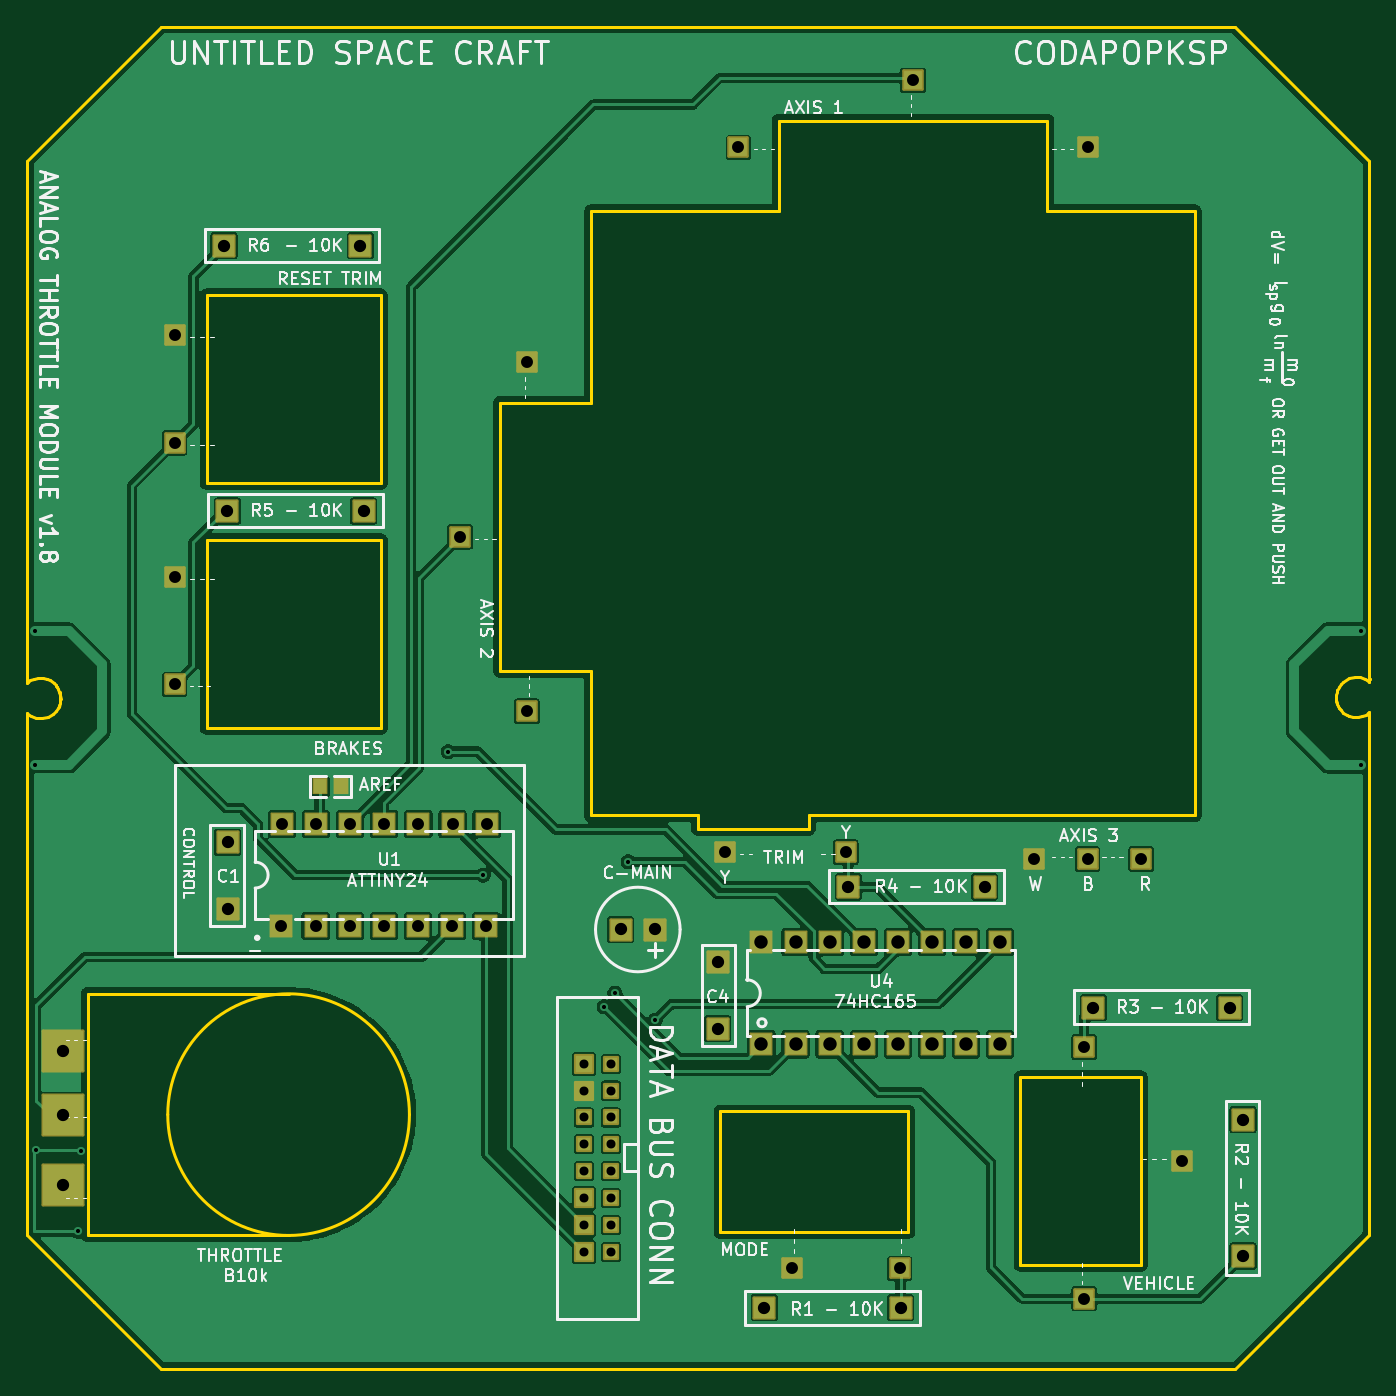
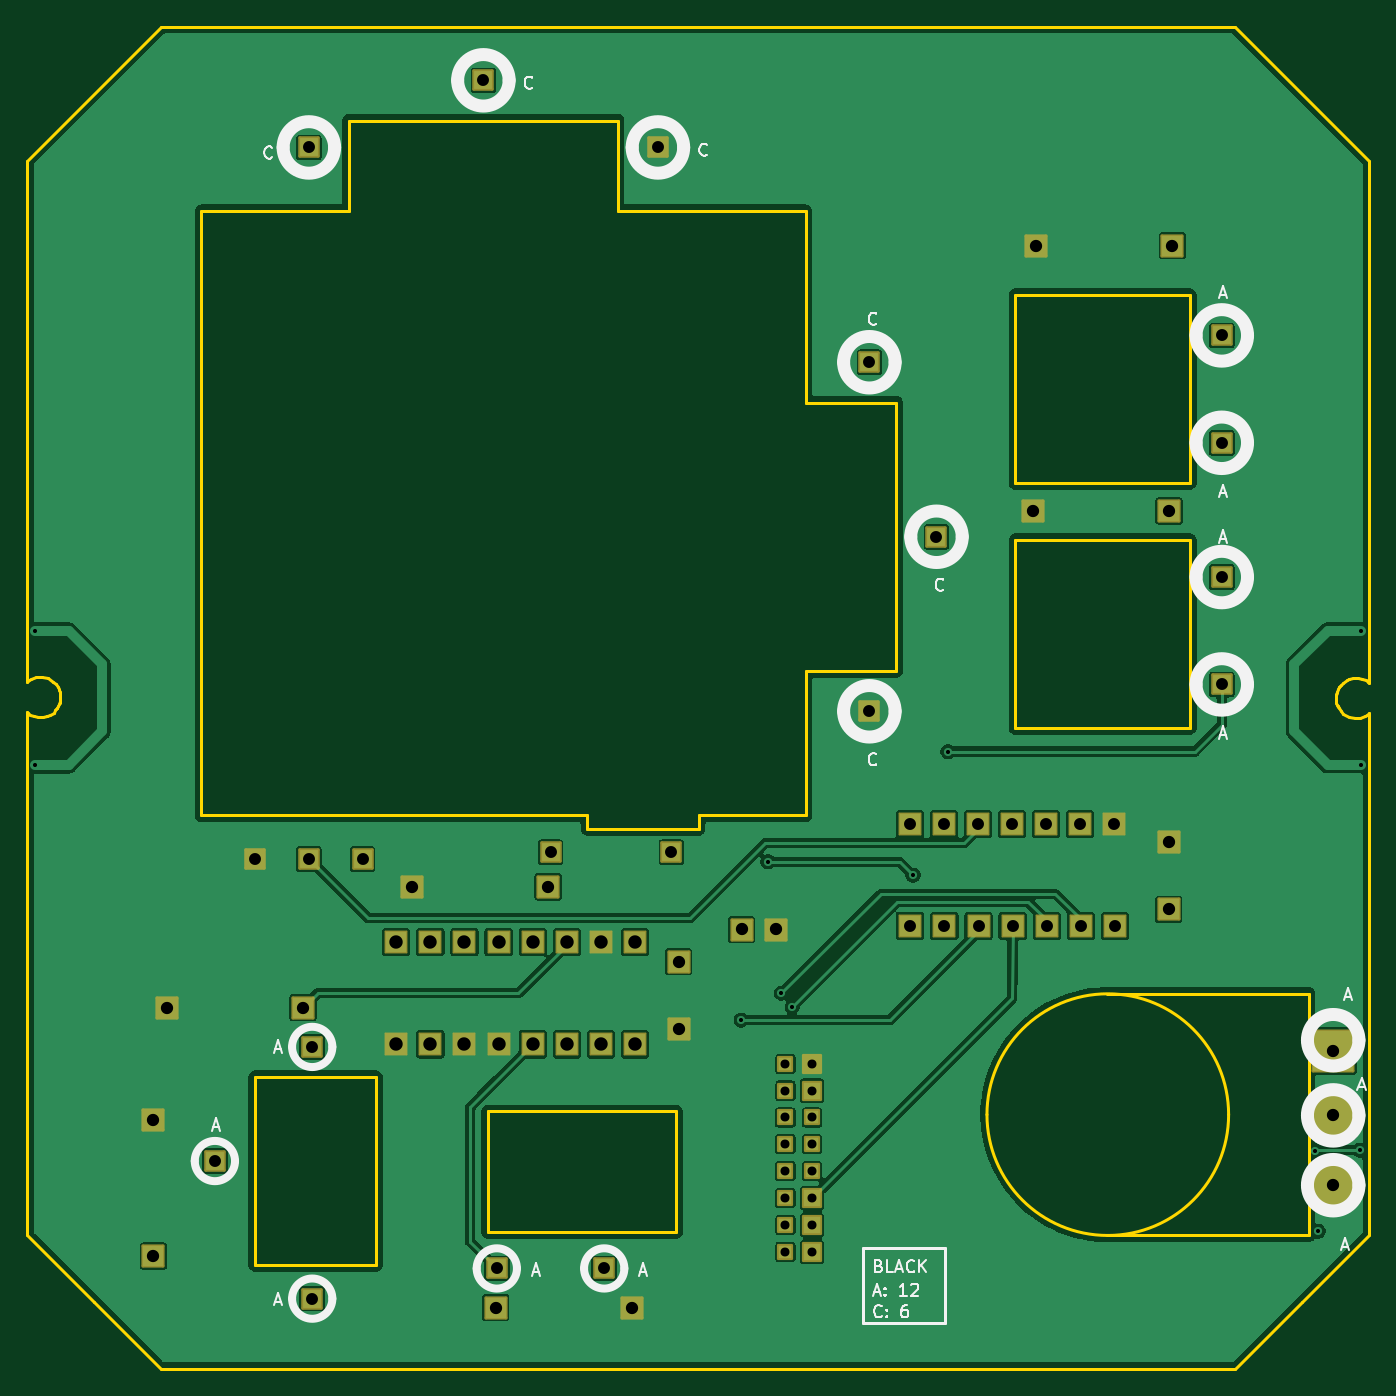
Circuit board: 11 layer files. Board 100.0 x 100.0 mm.
- outline: Analog_Throttle_Module-BoardOutLine.gbr (6765 bytes)
- bottom_copper: Analog_Throttle_Module-BottomLayer.gbr (100481 bytes)
- paste: Analog_Throttle_Module-BottomPasteMaskLayer.gbr (466 bytes)
- bottom_silk: Analog_Throttle_Module-BottomSilkLayer.gbr (16024 bytes)
- bottom_mask: Analog_Throttle_Module-BottomSolderMaskLayer.gbr (6415 bytes)
- drill: Analog_Throttle_Module-NPTH.drl (264 bytes)
- drill: Analog_Throttle_Module-PTH.drl (2252 bytes)
- top_copper: Analog_Throttle_Module-TopLayer.gbr (112940 bytes)
- paste: Analog_Throttle_Module-TopPasteMaskLayer.gbr (570 bytes)
- top_silk: Analog_Throttle_Module-TopSilkLayer.gbr (101497 bytes)
- top_mask: Analog_Throttle_Module-TopSolderMaskLayer.gbr (6601 bytes)

=== outline: Analog_Throttle_Module-BoardOutLine.gbr ===
%TF.GenerationSoftware,KiCad,Pcbnew,10.0.6*%
%TF.CreationDate,2026-09-23T18:20:02+08:00*%
%TF.ProjectId,Analog_Throttle_Module,416e616c-6f67-45f5-9468-726f74746c65,1.7*%
%TF.SameCoordinates,Original*%
%TF.FileFunction,Profile,NP*%
%FSLAX46Y46*%
G04 Gerber Fmt 4.6, Leading zero omitted, Abs format (unit mm)*
G04 Created by KiCad (PCBNEW 10.0.6) date 2026-09-23 18:20:02*
%MOMM*%
%LPD*%
G01*
G04 APERTURE LIST*
%TA.AperFunction,Profile*%
%ADD10C,0.254000*%
%TD*%
G04 APERTURE END LIST*
D10*
X99999900Y-70000100D02*
X99999900Y-108557200D01*
X99999900Y-70000100D02*
X110000000Y-60000000D01*
X99999911Y-115756656D02*
X100000000Y-150002100D01*
X99999911Y-115756656D02*
X100003800Y-111130300D01*
X100000000Y-111399900D02*
X100005100Y-111399900D01*
X100000000Y-150002100D02*
X104998700Y-155001100D01*
X100003600Y-108545700D02*
X100003600Y-108898193D01*
X100003800Y-111130300D02*
X100168400Y-111266200D01*
X100103800Y-108814900D02*
X100003600Y-108898193D01*
X100168400Y-111266200D02*
X100339000Y-111364500D01*
X100244900Y-108705200D02*
X100103800Y-108814900D01*
X100339000Y-111364500D02*
X100674200Y-111478800D01*
X100542000Y-108574900D02*
X100244900Y-108705200D01*
X100674200Y-111478800D02*
X101098400Y-111517000D01*
X100847000Y-108508200D02*
X100542000Y-108574900D01*
X101098400Y-111517000D02*
X101559500Y-111409800D01*
X101202400Y-108509300D02*
X100847000Y-108508200D01*
X101501100Y-108596000D02*
X101202400Y-108509300D01*
X101517400Y-108596000D02*
X101501100Y-108596000D01*
X101559500Y-111409800D02*
X101972100Y-111166400D01*
X101707700Y-108691900D02*
X101517400Y-108596000D01*
X101972100Y-111166400D02*
X102142500Y-110989500D01*
X101990000Y-108867200D02*
X101707700Y-108691900D01*
X102130200Y-109027800D02*
X101990000Y-108867200D01*
X102142500Y-110989500D02*
X102293900Y-110781800D01*
X102196600Y-109104000D02*
X102130200Y-109027800D01*
X102241400Y-109178300D02*
X102196600Y-109104000D01*
X102257700Y-109181600D02*
X102241400Y-109178300D01*
X102293900Y-110781800D02*
X102379300Y-110628000D01*
X102345400Y-109350500D02*
X102257700Y-109181600D01*
X102367600Y-110653300D02*
X102457900Y-110399300D01*
X102379300Y-110628000D02*
X102410500Y-110526300D01*
X102418300Y-109535800D02*
X102345400Y-109350500D01*
X102457900Y-110399300D02*
X102498000Y-110145300D01*
X102482700Y-109764300D02*
X102431900Y-109563600D01*
X102487300Y-109756200D02*
X102418300Y-109535800D01*
X102498000Y-109953100D02*
X102482700Y-109764300D01*
X102498000Y-110145300D02*
X102498000Y-109953100D01*
X102505000Y-110057100D02*
X102487300Y-109756200D01*
X104998700Y-155001100D02*
X110000000Y-159999800D01*
X110000000Y-159999800D02*
X190000000Y-159999800D01*
X113375000Y-98250000D02*
X126375100Y-98251000D01*
X113375000Y-112250000D02*
X113375000Y-98250000D01*
X113375100Y-80000000D02*
X126375100Y-80000000D01*
X113375100Y-94000100D02*
X113375100Y-80000000D01*
X126375100Y-80000000D02*
X126375100Y-94000100D01*
X126375100Y-94000100D02*
X113375100Y-94000100D01*
X126375100Y-98251000D02*
X126375100Y-112250000D01*
X126375100Y-112250000D02*
X113375000Y-112250000D01*
X135250000Y-87999800D02*
X141999900Y-87999800D01*
X135250000Y-107999800D02*
X135250000Y-87999800D01*
X141998800Y-73750396D02*
X155999300Y-73749900D01*
X141998900Y-107999800D02*
X135250000Y-107999800D01*
X141999900Y-87999800D02*
X141998800Y-73750396D01*
X142001400Y-118750200D02*
X141998900Y-107999800D01*
X149959300Y-118750200D02*
X142001400Y-118750200D01*
X149959300Y-118750200D02*
X149959300Y-119753500D01*
X149959300Y-119753500D02*
X158252400Y-119753500D01*
X151649800Y-140799800D02*
X165649800Y-140799800D01*
X151649800Y-149799800D02*
X151649800Y-140799800D01*
X155999300Y-66999100D02*
X175999200Y-66999100D01*
X155999300Y-73749900D02*
X155999300Y-66999100D01*
X158252400Y-119753500D02*
X158252400Y-118752900D01*
X165649800Y-140799800D02*
X165649800Y-149799800D01*
X165649800Y-149799800D02*
X151649800Y-149799800D01*
X173999800Y-138249800D02*
X182999800Y-138249800D01*
X173999800Y-152249800D02*
X173999800Y-138249800D01*
X175999200Y-66999100D02*
X175999200Y-73749900D01*
X175999200Y-73749900D02*
X187000100Y-73750400D01*
X182999800Y-138249800D02*
X182999800Y-152249800D01*
X182999800Y-152249800D02*
X173999800Y-152249800D01*
X187000100Y-73750400D02*
X187000100Y-118750200D01*
X187000100Y-118750200D02*
X158252400Y-118752900D01*
X189999800Y-60000000D02*
X110000000Y-60000000D01*
X194999900Y-155000000D02*
X190000000Y-159999800D01*
X197500000Y-109900400D02*
X197517700Y-110201400D01*
X197507000Y-109812100D02*
X197507000Y-110004400D01*
X197507000Y-110004400D02*
X197522300Y-110193100D01*
X197517700Y-110201400D02*
X197586700Y-110421800D01*
X197522300Y-110193100D02*
X197573200Y-110393900D01*
X197547200Y-109558100D02*
X197507000Y-109812100D01*
X197586700Y-110421800D02*
X197659500Y-110607000D01*
X197608254Y-109386174D02*
X197547200Y-109558100D01*
X197608254Y-109386174D02*
X197594400Y-109431100D01*
X197659500Y-110607000D02*
X197747300Y-110775800D01*
X197711200Y-109175700D02*
X197625700Y-109329600D01*
X197747300Y-110775800D02*
X197763700Y-110779100D01*
X197763700Y-110779100D02*
X197808500Y-110853600D01*
X197808500Y-110853600D02*
X197874800Y-110929800D01*
X197862500Y-108968000D02*
X197711200Y-109175700D01*
X197874800Y-110929800D02*
X198015000Y-111090400D01*
X198015000Y-111090400D02*
X198297400Y-111265700D01*
X198032900Y-108791200D02*
X197862500Y-108968000D01*
X198297400Y-111265700D02*
X198487700Y-111361600D01*
X198445400Y-108547600D02*
X198032900Y-108791200D01*
X198487700Y-111361600D02*
X198504000Y-111361600D01*
X198504000Y-111361600D02*
X198802500Y-111448200D01*
X198802500Y-111448200D02*
X199158000Y-111449300D01*
X198906700Y-108440600D02*
X198445400Y-108547600D01*
X199158000Y-111449300D02*
X199463000Y-111382600D01*
X199330900Y-108478600D02*
X198906700Y-108440600D01*
X199463000Y-111382600D02*
X199760200Y-111252300D01*
X199666000Y-108592900D02*
X199330900Y-108478600D01*
X199760200Y-111252300D02*
X199901200Y-111142600D01*
X199836600Y-108691400D02*
X199666000Y-108592900D01*
X199901200Y-111142600D02*
X200001400Y-111059211D01*
X199999900Y-70000000D02*
X189999800Y-60000000D01*
X199999900Y-108557600D02*
X199999900Y-70000000D01*
X199999900Y-150000000D02*
X194999900Y-155000000D01*
X199999900Y-150000000D02*
X199999900Y-111448000D01*
X200001100Y-108827200D02*
X199836600Y-108691400D01*
X200001400Y-111411800D02*
X200001400Y-111059211D01*
X200001500Y-108470300D02*
X200001100Y-108827200D01*
X200004900Y-108557200D02*
X199999900Y-108557400D01*
X200005000Y-108557600D02*
X199999900Y-108557400D01*
%TO.C,B10k*%
X104530100Y-132025000D02*
X119530400Y-132023600D01*
X104530100Y-150023300D02*
X104530100Y-132025000D01*
X119530400Y-150023400D02*
X104530100Y-150023300D01*
X128490500Y-141043500D02*
G75*
G02*
X110490500Y-141043500I-9000000J0D01*
G01*
X110490500Y-141043500D02*
G75*
G02*
X128490500Y-141043500I9000000J0D01*
G01*
%TD*%
M02*

=== bottom_copper: Analog_Throttle_Module-BottomLayer.gbr (100481 bytes, source omitted) ===
=== paste: Analog_Throttle_Module-BottomPasteMaskLayer.gbr ===
%TF.GenerationSoftware,KiCad,Pcbnew,10.0.6*%
%TF.CreationDate,2026-09-23T18:20:02+08:00*%
%TF.ProjectId,Analog_Throttle_Module,416e616c-6f67-45f5-9468-726f74746c65,1.7*%
%TF.SameCoordinates,Original*%
%TF.FileFunction,Paste,Bot*%
%TF.FilePolarity,Positive*%
%FSLAX46Y46*%
G04 Gerber Fmt 4.6, Leading zero omitted, Abs format (unit mm)*
G04 Created by KiCad (PCBNEW 10.0.6) date 2026-09-23 18:20:02*
%MOMM*%
%LPD*%
G01*
G04 APERTURE LIST*
G04 APERTURE END LIST*
M02*

=== bottom_silk: Analog_Throttle_Module-BottomSilkLayer.gbr (16024 bytes, source omitted) ===
=== bottom_mask: Analog_Throttle_Module-BottomSolderMaskLayer.gbr (6415 bytes, source omitted) ===
=== drill: Analog_Throttle_Module-NPTH.drl ===
M48
; DRILL file KiCad 10.0.6 date 2026-09-22T18:31:30
; FORMAT={-:-/ absolute / metric / decimal}
; #@! TF.CreationDate,2026-09-22T18:31:30+08:00
; #@! TF.GenerationSoftware,Kicad,Pcbnew,10.0.6
; #@! TF.FileFunction,NonPlated,1,2,NPTH
FMAT,2
METRIC
%
G90
G05
M30

=== drill: Analog_Throttle_Module-PTH.drl ===
M48
; DRILL file KiCad 10.0.6 date 2026-09-22T18:31:30
; FORMAT={-:-/ absolute / metric / decimal}
; #@! TF.CreationDate,2026-09-22T18:31:30+08:00
; #@! TF.GenerationSoftware,Kicad,Pcbnew,10.0.6
; #@! TF.FileFunction,Plated,1,2,PTH
FMAT,2
METRIC
; #@! TA.AperFunction,Plated,PTH,ViaDrill
T1C0.305
; #@! TA.AperFunction,Plated,PTH,ComponentDrill
T2C0.670
; #@! TA.AperFunction,Plated,PTH,ComponentDrill
T3C0.889
; #@! TA.AperFunction,Plated,PTH,ComponentDrill
T4C0.890
; #@! TA.AperFunction,Plated,PTH,ComponentDrill
T5C0.914
; #@! TA.AperFunction,Plated,PTH,ComponentDrill
T6C0.914
; #@! TA.AperFunction,Plated,PTH,ComponentDrill
T7C1.000
%
G90
G05
T1
X100.6Y-105.0
X100.6Y-114.997
X100.7Y-143.7
X103.808Y-149.74
X104.046Y-143.734
X131.4Y-114.0
X134.0Y-123.2
X143.0Y-133.0
X143.8Y-132.0
X144.8Y-122.2
X146.8Y-134.0
X199.4Y-105.003
X199.4Y-115.0
T2
X141.502Y-137.254
X141.502Y-139.254
X141.502Y-141.254
X141.502Y-143.254
X141.502Y-145.254
X141.502Y-147.254
X141.502Y-149.254
X141.502Y-151.254
X143.502Y-137.254
X143.502Y-139.254
X143.502Y-149.254
X143.502Y-151.254
X143.502Y-141.254
X143.502Y-143.254
X143.502Y-145.254
X143.502Y-147.254
T3
X111.0Y-83.0
X111.0Y-91.0
X111.0Y-101.0
X111.0Y-109.0
X132.25Y-98.0
X137.25Y-85.0
X137.25Y-111.0
X152.0Y-121.5
X153.0Y-69.0
X157.0Y-152.5
X161.0Y-121.5
X165.0Y-152.5
X166.0Y-64.0
X175.0Y-122.0
X178.75Y-136.0
X178.75Y-154.75
X179.0Y-69.0
X179.0Y-122.0
X183.0Y-122.0
X186.0Y-144.5
T4
X118.96Y-127.0
X119.0Y-119.4
X121.5Y-127.0
X121.54Y-119.4
X124.04Y-127.0
X124.08Y-119.4
X126.58Y-127.0
X126.62Y-119.4
X129.12Y-127.0
X129.16Y-119.4
X131.66Y-127.0
X131.7Y-119.4
X134.2Y-127.0
X134.24Y-119.4
T5
X102.7Y-136.3
X102.7Y-141.1
X102.7Y-146.3
T6
X114.68Y-76.327
X114.93Y-96.078
X114.944Y-120.749
X114.944Y-125.749
X124.84Y-76.327
X125.09Y-96.078
X144.232Y-127.253
X146.772Y-127.253
X151.456Y-129.651
X151.456Y-134.651
X154.914Y-155.429
X161.182Y-124.079
X165.074Y-155.429
X171.342Y-124.079
X179.433Y-133.079
X189.593Y-133.079
X190.58Y-141.416
X190.58Y-151.576
T7
X154.71Y-128.19
X154.71Y-135.81
X157.25Y-128.19
X157.25Y-135.81
X159.79Y-128.19
X159.79Y-135.81
X162.33Y-128.19
X162.33Y-135.81
X164.87Y-128.19
X164.87Y-135.81
X167.41Y-128.19
X167.41Y-135.81
X169.95Y-128.19
X169.95Y-135.81
X172.49Y-128.19
X172.49Y-135.81
M30

=== top_copper: Analog_Throttle_Module-TopLayer.gbr (112940 bytes, source omitted) ===
=== paste: Analog_Throttle_Module-TopPasteMaskLayer.gbr ===
%TF.GenerationSoftware,KiCad,Pcbnew,10.0.6*%
%TF.CreationDate,2026-09-23T18:20:02+08:00*%
%TF.ProjectId,Analog_Throttle_Module,416e616c-6f67-45f5-9468-726f74746c65,1.7*%
%TF.SameCoordinates,Original*%
%TF.FileFunction,Paste,Top*%
%TF.FilePolarity,Positive*%
%FSLAX46Y46*%
G04 Gerber Fmt 4.6, Leading zero omitted, Abs format (unit mm)*
G04 Created by KiCad (PCBNEW 10.0.6) date 2026-09-23 18:20:02*
%MOMM*%
%LPD*%
G01*
G04 APERTURE LIST*
%ADD10R,1.000000X1.100000*%
G04 APERTURE END LIST*
D10*
%TO.C,AREF*%
X121800100Y-116599800D03*
X123400000Y-116599800D03*
%TD*%
M02*

=== top_silk: Analog_Throttle_Module-TopSilkLayer.gbr (101497 bytes, source omitted) ===
=== top_mask: Analog_Throttle_Module-TopSolderMaskLayer.gbr (6601 bytes, source omitted) ===
